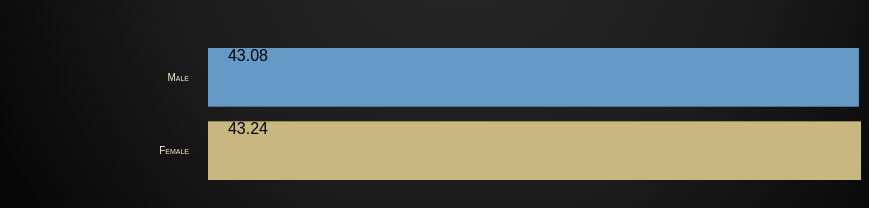
D3 v5 page, settled after 360 driven frames (6 s of simulated time); the page loaded 1 data file(s).


// ── barchart.js
// data load
// reference for d3.autotype: https://github.com/d3/d3-dsv#autoType
d3.csv("./data/hours_worked.csv", d3.autoType).then(data => {
    console.log(data);
  
    /** CONSTANTS */
    // constants help us reference the same values throughout our code
    const width = window.innerWidth / 1.2,
      height = window.innerHeight / 4,
      paddingInner = 0.2,
      margin = { top: 20, bottom: 40, left: 100, right: 100 };
  
    /** SCALES */
    // reference for d3.scales: https://github.com/d3/d3-scale
    
    const xScale = d3
      .scaleLinear()
      .domain([0, d3.max(data, d => d.Hours)])
      .range([width - margin.left, margin.right]);

    const yScale = d3
      .scaleBand()
      .domain(data.map(d => d.Gender))
      .range([height - margin.bottom, margin.top])
      .paddingInner(paddingInner);
  
    // reference for d3.axis: https://github.com/d3/d3-axis
    const yAxis = d3.axisLeft(yScale).ticks(data.length);
  
    /** MAIN CODE */
    const svg = d3
      .select("#barchart")
      .append("svg")
      .attr("width", width)
      .attr("height", height);
  
    // append rects
    const rect = svg
      .selectAll("rect")
      .data(data)
      .join("rect")
      .attr("x", d => xScale(d.Hours))
      .attr("y", d => yScale(d.Gender))
      .attr("height", yScale.bandwidth())
      .attr("width", d => width - margin.left - xScale(d.Hours))
      .attr("transform", `translate(200, ${height - margin.bottom, margin.top})`)
      .attr ("fill", function(d) {
        if (d.Hours > 43.20) {
        return "rgb(201, 183, 130)";
      } else if (d.Hours < 43.10) {
        return "rgb(101, 154, 198)";
      } return "black";
      });
      
     
    svg.selectAll("rect")
      .transition()
      .duration(2000)
      .attr("x", 0, xScale)
      .attr("width", d => width - margin.right - xScale(d.Hours))
      .attr ("opacity", 1);
  

    // append text
    const text = svg
      .selectAll("text")
      .data(data)
      .join("text")
      .attr("class", "label")
      // this allows us to position the text in the center of the bar
      .attr("y", d => yScale(d.Gender) + (yScale.bandwidth()+4))
      .attr("x", 40, d => xScale(d.Hours))
      .text(d => d.Hours)
      .attr("dx", "200")
      .attr("dy", "-30");
  
    svg
      .append("g")
      .attr("class", "axis")
      .attr("transform", `translate(190, ${height - margin.bottom, margin.top})`)
      .call(yAxis)
      .text(d.Gender)

  });

### data: data/hours_worked.csv
Hours, Gender
43.24, Female
43.08, Male